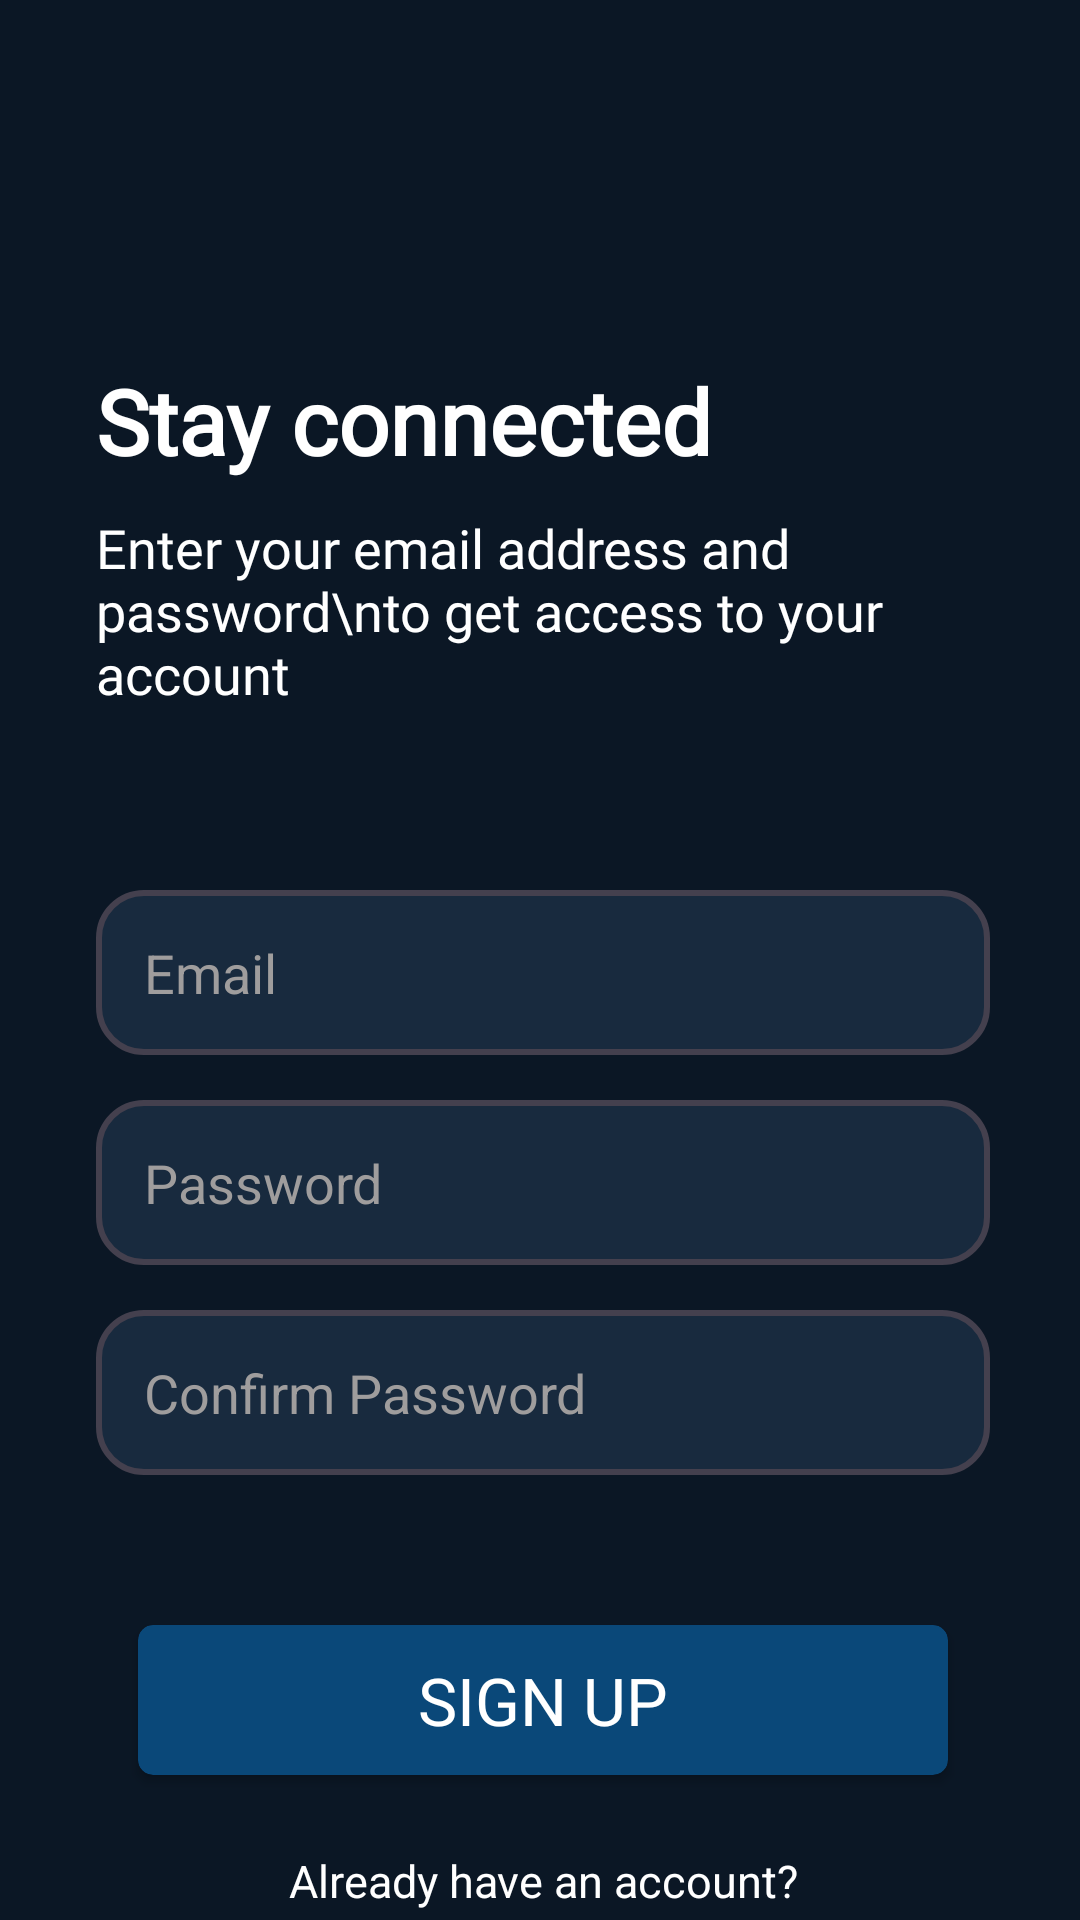

Android layout source for this screen:
<!-- AndroidManifest.xml: application theme Theme.PlacementTest -->
<!-- res/layout/activity_signup.xml -->
<?xml version="1.0" encoding="utf-8"?>
<LinearLayout xmlns:android="http://schemas.android.com/apk/res/android"
    xmlns:app="http://schemas.android.com/apk/res-auto"
    xmlns:tools="http://schemas.android.com/tools"
    android:layout_width="match_parent"
    android:layout_height="match_parent"
    android:background="#0B1725"
    android:orientation="vertical"
    android:paddingStart="32dp"
    android:paddingEnd="30dp"
    tools:context=".SignupActivity">


    <TextView
        android:layout_width="match_parent"
        android:layout_height="wrap_content"
        android:layout_marginTop="120dp"
        android:fontFamily="@font/gilroy"
        android:text="Stay connected"

        android:textColor="#FFFFFF"
        android:textColorHint="@color/white"
        android:textSize="30sp"
        android:textStyle="bold" />

    <TextView
        android:layout_width="wrap_content"
        android:layout_height="wrap_content"
        android:layout_marginTop="10dp"
        android:fontFamily="@font/gilroy"
        android:text="Enter your email address and password\nto get access to your account"
        android:textColor="#FFFFFF"
        android:textSize="18sp" />

    <EditText
        android:id="@+id/etEmailAddress"
        android:layout_width="match_parent"
        android:layout_height="55dp"
        android:layout_marginTop="60dp"
        android:background="@drawable/edit_text_background"
        android:ems="10"
        android:hint="Email"
        android:inputType="textEmailAddress"
        android:textColor="@color/white"
        android:textColorHint="#9F9D9D"
        android:textSize="18sp" />

    <EditText
        android:id="@+id/etPassword"
        android:layout_width="match_parent"
        android:layout_height="55dp"
        android:layout_marginTop="15sp"
        android:background="@drawable/edit_text_background"
        android:ems="10"
        android:hint="Password"
        android:inputType="textPassword"
        android:textColor="@color/white"
        android:textColorHint="#9F9D9D"
        android:textSize="18sp" />


    <EditText
        android:id="@+id/etConfirmPassword"
        android:layout_width="match_parent"
        android:layout_height="55dp"
        android:layout_marginTop="15sp"
        android:background="@drawable/edit_text_background"
        android:ems="10"
        android:hint="Confirm Password"
        android:inputType="textPassword"
        android:textColor="@color/white"
        android:textColorHint="#9F9D9D"
        android:textSize="18sp" />

    <androidx.cardview.widget.CardView
        android:id="@+id/btnSignUp"
        android:layout_width="270dp"
        android:layout_height="50dp"
        android:layout_gravity="center_horizontal"
        android:layout_marginTop="50dp"
        android:backgroundTint="#0A4879"
        app:cardCornerRadius="5sp">

        <LinearLayout
            android:layout_width="match_parent"
            android:layout_height="match_parent"
            android:layout_gravity="center"
            android:gravity="center">


            <TextView
                android:layout_width="wrap_content"
                android:layout_height="wrap_content"
                android:layout_gravity="center"
                android:fontFamily="@font/boldd"
                android:gravity="center"
                android:text="SIGN UP"
                android:textColor="@color/white"
                android:textSize="22sp" />

        </LinearLayout>

    </androidx.cardview.widget.CardView>


    <TextView
        android:id="@+id/btnLogin"
        android:layout_width="match_parent"
        android:layout_height="wrap_content"
        android:layout_marginTop="25dp"
        android:text="Already have an account?"
        android:textAlignment="center"
        android:textColor="#FFFFFF"
        android:textSize="15sp" />






</LinearLayout>
<!-- resources referenced by this layout -->
<resources>
  <!-- drawable edit_text_background (drawable) -->
  <?xml version="1.0" encoding="utf-8"?>
  <shape xmlns:android="http://schemas.android.com/apk/res/android">
      <solid android:color="#182A3E"></solid>
      <corners android:radius="15dp"></corners>
      <size android:height="40dp"></size>
      <padding android:bottom="8dp" android:left="16dp" android:right="8dp" android:top="8dp"></padding>
      <stroke android:color="#44404E" android:width="2dp"></stroke>
  </shape>
  <style name="Theme.PlacementTest" parent="Theme.MaterialComponents.Light.NoActionBar">
          
          <item name="colorPrimary">@color/purple_500</item>
          <item name="colorPrimaryVariant">@color/purple_700</item>
          <item name="colorOnPrimary">@color/white</item>
          
          <item name="colorSecondary">@color/teal_200</item>
          <item name="colorSecondaryVariant">@color/teal_700</item>
          <item name="colorOnSecondary">@color/black</item>
          
          <item name="android:statusBarColor" tools:targetApi="l">?attr/colorPrimaryVariant</item>
          
      </style>
  <!-- not gathered from this repository: default colours our renderer supplied (Android Studio template values) -->
  <color name="purple_500">#FF6200EE</color>
  <color name="purple_700">#FF3700B3</color>
  <color name="teal_200">#FF03DAC5</color>
  <color name="teal_700">#FF018786</color>
  <color name="black">#FF000000</color>
  <color name="white">#FFFFFFFF</color>
</resources>
